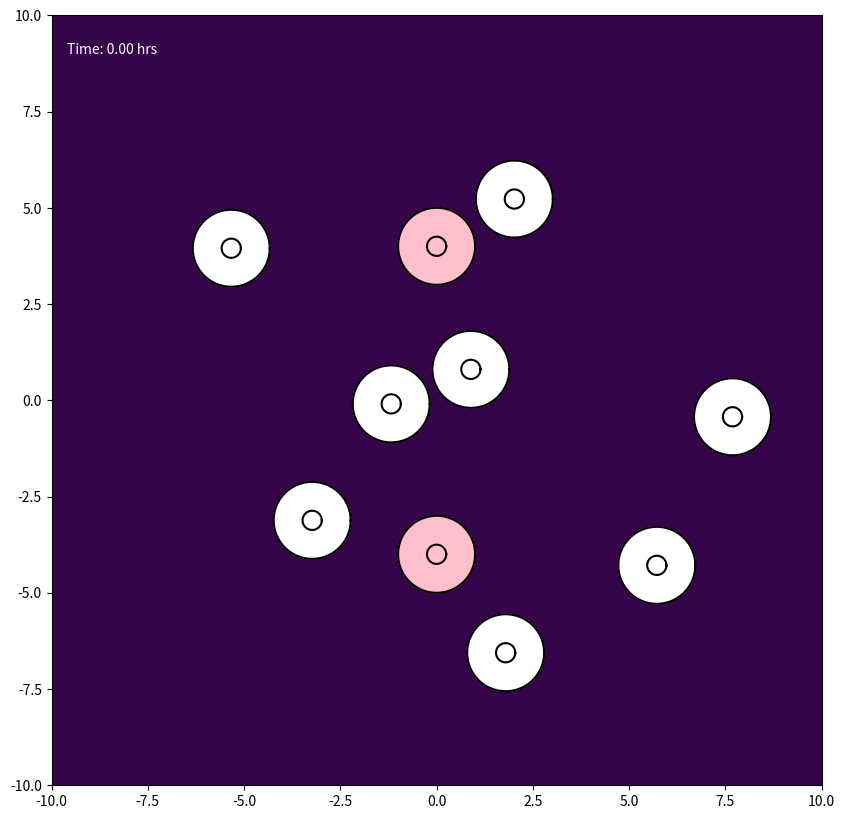

Reproduce this figure in Python. (Note: this script raises an exception after producing the figure.)
import numpy as np
import matplotlib.pyplot as plt
from matplotlib.colors import LogNorm
from matplotlib.animation import FuncAnimation, FFMpegWriter


class Cell:
    def __init__(self, cell_id, initial_center, parameters):
        self.id = cell_id
        self.parameters = parameters
        self.is_emitting_signal = False
        self.signal_start_time = 0.0
        self.rho1 = parameters.get('CYTOPLASM_DENSITY', 1.2)
        self.rho2 = parameters.get('NUCLEUS_DENSITY', 1.4)

        n_nodes = parameters['N_NODES']
        angles = np.linspace(0, 2 * np.pi, n_nodes, endpoint=False)
        ring = np.column_stack((np.cos(angles), np.sin(angles)))
        center = np.asarray(initial_center, dtype=float)
        self.m = center + parameters['MEMBRANE_RADIUS'] * ring
        self.n = center + parameters['NUCLEUS_RADIUS'] * ring

        self.original_x_vectors = self.n - self.m
        self.original_y_vectors = self.m - np.roll(self.m, 1, axis=0)

        self.previous_forces_m = np.zeros_like(self.m)
        self.previous_forces_n = np.zeros_like(self.n)

        self.bonded = np.zeros(n_nodes, dtype=bool)
        self.restart = np.zeros(n_nodes, dtype=bool)

        self.center_of_mass = self.calculate_center_of_mass()
        self.original_hat_x_vectors = self.n - self.center_of_mass
        self.original_hat_y_vectors = self.n - np.roll(self.n, 1, axis=0)
        self.reach = 0.0

    def get_membrane_positions(self):
        return self.m

    def get_nucleus_positions(self):
        return self.n

    @staticmethod
    def _polygon_moments(points, weight):
        x, y = points[:, 0], points[:, 1]
        x_next, y_next = np.roll(x, -1), np.roll(y, -1)
        dx = x - x_next
        mx = weight / 6 * np.sum(dx * ((y + 2 * y_next) * x_next + (2 * y + y_next) * x))
        my = weight / 6 * np.sum(dx * (y ** 2 + y * y_next + y_next ** 2))
        area = weight / 2 * np.sum((y + y_next) * dx)
        return mx, my, area

    def calculate_center_of_mass(self):
        mx1, my1, a1 = self._polygon_moments(self.m, self.rho1)
        mx2, my2, a2 = self._polygon_moments(self.n, self.rho2 - self.rho1)
        area = a1 + a2
        if abs(area) < 1e-10:
            return self.m.mean(axis=0)
        return np.array([(mx1 + mx2) / area, (my1 + my2) / area])


class ChemicalSignalModule:
    def __init__(self, parameters):
        self.sources = []
        self.params = parameters

    def add_source(self, cell):
        self.sources.append(cell)

    def calculate_gradient(self, positions, t, exclude_id=None):
        total = np.zeros_like(positions)
        mu, amp = self.params['MU'], self.params['A']
        for source in self.sources:
            if not source.is_emitting_signal or t < source.signal_start_time or source.id == exclude_id:
                continue
            effective_time = t - source.signal_start_time + self.params['T_EPSILON']
            diff = positions - source.center_of_mass
            dist_sq = np.sum(diff ** 2, axis=1)
            coefficient = -amp / (2 * mu ** 2 * effective_time ** 2)
            total += coefficient * diff * np.exp(-dist_sq / (4 * mu * effective_time))[:, None]
        return total

    def calculate_concentration_field(self, X, Y, t):
        total = np.zeros_like(X)
        for source in self.sources:
            if not source.is_emitting_signal or t < source.signal_start_time:
                continue
            effective_time = t - source.signal_start_time + self.params['T_EPSILON']
            dist_sq = (X - source.center_of_mass[0]) ** 2 + (Y - source.center_of_mass[1]) ** 2
            denominator = self.params['MU'] * effective_time
            total += np.nan_to_num((self.params['A'] / denominator) *
                                   np.exp(-dist_sq / (4 * denominator)))
        return total


class CollisionModule:
    def __init__(self, parameters):
        self.params = parameters
        self.groups = []
        self.group_of = {}

    @staticmethod
    def points_in_fan(points, center, ring):
        v2 = ring - center
        v3 = np.roll(ring, -1, axis=0) - center
        p = points[:, None, :] - center

        det = v2[:, 0] * v3[:, 1] - v2[:, 1] * v3[:, 0]

        with np.errstate(divide='ignore', invalid='ignore'):
            u = (p[:, :, 0] * v3[None, :, 1] - p[:, :, 1] * v3[None, :, 0]) / det
            v = (v2[None, :, 0] * p[:, :, 1] - v2[None, :, 1] * p[:, :, 0]) / det
            inside = (u > 0) & (v > 0) & (u + v < 1)

        return inside.any(axis=1), inside.argmax(axis=1)

    def detect_and_handle(self, all_cells):
        centers = np.array([c.center_of_mass for c in all_cells])
        for cell, center in zip(all_cells, centers):
            cell.reach = np.max(np.linalg.norm(cell.m - center, axis=1))

        gaps = np.linalg.norm(centers[:, None, :] - centers[None, :, :], axis=2)
        reaches = np.array([c.reach for c in all_cells])
        close = np.triu(gaps < reaches[:, None] + reaches[None, :], k=1)

        for i, j in np.argwhere(close):
            self._check_one_way(all_cells[i], all_cells[j])
            self._check_one_way(all_cells[j], all_cells[i])

    def _check_one_way(self, cell_a, cell_b):
        offsets = cell_a.m - cell_b.center_of_mass
        dists_sq = np.einsum('ij,ij->i', offsets, offsets)
        near = np.flatnonzero(~cell_a.bonded & (dists_sq < cell_b.reach ** 2))

        if near.size == 0:
            return

        inside, triangle = self.points_in_fan(cell_a.m[near],
                                              cell_b.center_of_mass,
                                              cell_b.m)
        n_a = len(cell_a.m)
        n_b = len(cell_b.m)

        for node_a, tri in zip(near[inside], triangle[inside]):
            if cell_a.bonded[node_a]:
                continue

            candidate_b = self._nearest_free_node(cell_a.m[node_a], cell_b, tri)
            if candidate_b is None:
                continue

            self._bond(cell_a, node_a, cell_b, candidate_b)

            for offset_a in [-1, 1]:
                nbr_a = (node_a + offset_a) % n_a
                if cell_a.bonded[nbr_a]:
                    continue
                for offset_b in [-1, 0, 1]:
                    nbr_b = (candidate_b + offset_b) % n_b
                    if cell_b.bonded[nbr_b]:
                        continue
                    if np.linalg.norm(cell_a.m[nbr_a] - cell_b.m[nbr_b]) < 0.1:
                        self._bond(cell_a, nbr_a, cell_b, nbr_b)
                        break

    def _nearest_free_node(self, point, cell_b, tri):
        n_b = len(cell_b.m)
        window = self.params.get('BOND_SEARCH_WINDOW', 40)
        idx = (tri + np.arange(-window, window + 2)) % n_b
        idx = idx[~cell_b.bonded[idx]]
        if idx.size == 0:
            return None
        d = np.linalg.norm(cell_b.m[idx] - point, axis=1)
        return int(idx[np.argmin(d)])

    def _bond(self, cell_a, node_a, cell_b, node_b):
        key_a = (cell_a.id, node_a)
        key_b = (cell_b.id, node_b)

        if key_a in self.group_of or key_b in self.group_of:
            return

        contact = 0.5 * (cell_a.m[node_a] + cell_b.m[node_b])
        group = [(cell_a, node_a), (cell_b, node_b)]
        self.groups.append(group)
        self.group_of[key_a] = group
        self.group_of[key_b] = group

        cell_a.bonded[node_a] = True
        cell_b.bonded[node_b] = True

        for cell, node in group:
            cell.m[node] = contact.copy()
            cell.restart[node] = True


class Simulation:
    def __init__(self, parameters):
        self.params = parameters
        self.all_cells = []
        self.chemical_module = ChemicalSignalModule(parameters)
        self.collision_module = CollisionModule(parameters)
        self.time_step = 0
        self.h = self.params['MAX_TIME'] / self.params['N_TIMESTEPS']

    def initialize_simulation(self):
        p = self.params
        rng = np.random.default_rng(p.get('RANDOM_SEED'))

        signal_centers = [np.array(c, dtype=float) for c in p['SIGNAL_CENTERS']]
        signal_start_times = p['SIGNAL_START_TIMES']

        for i in range(len(signal_centers)):
            for j in range(i + 1, len(signal_centers)):
                separation = np.linalg.norm(signal_centers[i] - signal_centers[j])
                if separation < p['MIN_SIGNAL_SEPARATION']:
                    raise ValueError(
                        f"Signal cells {i} and {j} are {separation:.2f} cell radii apart; "
                        f"minimum is {p['MIN_SIGNAL_SEPARATION']}"
                    )

        for signal_id, (center, start_time) in enumerate(zip(signal_centers, signal_start_times)):
            signal_cell = Cell(signal_id, initial_center=center, parameters=p)
            signal_cell.is_emitting_signal = True
            signal_cell.signal_start_time = start_time
            self.all_cells.append(signal_cell)
            self.chemical_module.add_source(signal_cell)

        placed_centers = list(signal_centers)
        first_outer_id = len(signal_centers)
        max_attempts_per_cell = 500

        for outer_id in range(first_outer_id, first_outer_id + p['N_OUTER_CELLS']):
            for _ in range(max_attempts_per_cell):
                angle = rng.uniform(0, 2 * np.pi)
                radius = rng.uniform(p['PLACEMENT_RADIUS_MIN'], p['PLACEMENT_RADIUS_MAX'])
                candidate = np.array([radius * np.cos(angle), radius * np.sin(angle)])
                if all(np.linalg.norm(candidate - c) >= p['MIN_CELL_SEPARATION']
                       for c in placed_centers):
                    placed_centers.append(candidate)
                    self.all_cells.append(Cell(outer_id, initial_center=candidate,
                                               parameters=p))
                    break
            else:
                raise RuntimeError(f"Could not place outer cell {outer_id}")

        print(f"Case 4 (AB2 Scheme) initialized: {len(signal_centers)} signal cells + {p['N_OUTER_CELLS']} outer cells.")

    def run_one_step(self):
        current_time = self.time_step * self.h

        bonds_before = len(self.collision_module.groups)
        self.collision_module.detect_and_handle(self.all_cells)
        bonds_after = len(self.collision_module.groups)
        if bonds_after > bonds_before:
            print(f"t={current_time:.3f}: {bonds_after - bonds_before} new bonded pairs")

        if self.time_step == 0:
            self._step_heuns_method(current_time)
        else:
            self._step_ab2_method(current_time)

        self.time_step += 1

    def _calculate_forces_at_state(self, cell, m, n, center_of_mass, t):
        p = self.params

        effective_beta = p['BETA'] * p['REACTION_DAMPING_K'] ** np.count_nonzero(cell.bonded)
        force_chemotaxis = effective_beta * self.chemical_module.calculate_gradient(m, t, cell.id)
        force_chemotaxis[cell.bonded] = 0.0

        force_internal = p['ALPHA'] * (n - m - cell.original_x_vectors)

        spring_prev = m - np.roll(m, 1, axis=0)
        spring_next = np.roll(m, -1, axis=0) - m
        y_next = np.roll(cell.original_y_vectors, -1, axis=0)
        force_surface = p['DELTA'] * (cell.original_y_vectors - spring_prev - y_next + spring_next)

        total_m = force_chemotaxis + force_internal + force_surface

        force_nuc_center = p['ALPHA_N'] * (center_of_mass - n + cell.original_hat_x_vectors)
        force_reaction = -force_internal
        nuc_spring_prev = n - np.roll(n, 1, axis=0)
        nuc_spring_next = np.roll(n, -1, axis=0) - n
        hat_y_next = np.roll(cell.original_hat_y_vectors, -1, axis=0)
        force_nuc_surface = p.get('DELTA_N', p['DELTA']) * (
            cell.original_hat_y_vectors - nuc_spring_prev - hat_y_next + nuc_spring_next)

        total_n = force_nuc_center + force_reaction + force_nuc_surface
        return total_m, total_n

    def _calculate_current_forces(self, cell, t):
        return self._calculate_forces_at_state(cell, cell.m, cell.n, cell.center_of_mass, t)

    def _apply_adhesion_forces(self, forces_m):
        for group in self.collision_module.groups:
            total_force = np.zeros(2)
            for cell, node in group:
                total_force += forces_m[cell.id, node]
            for cell, node in group:
                forces_m[cell.id, node] = total_force

    def _step_heuns_method(self, t):
        h = self.h

        k1_forces = [self._calculate_current_forces(cell, t) for cell in self.all_cells]
        k1_m = np.stack([f[0] for f in k1_forces])
        k1_n = np.stack([f[1] for f in k1_forces])
        self._apply_adhesion_forces(k1_m)

        predicted_states = []
        for cell in self.all_cells:
            pred_m = cell.m + h * k1_m[cell.id]
            pred_n = cell.n + h * k1_n[cell.id]
            cell_temp = Cell(cell.id, [0, 0], cell.parameters)
            cell_temp.m = pred_m.copy()
            cell_temp.n = pred_n.copy()
            cell_temp.rho1 = cell.rho1
            cell_temp.rho2 = cell.rho2
            pred_com = cell_temp.calculate_center_of_mass()
            predicted_states.append((pred_m, pred_n, pred_com))

        k2_forces = [
            self._calculate_forces_at_state(cell, pred_m, pred_n, pred_com, t + h)
            for cell, (pred_m, pred_n, pred_com) in zip(self.all_cells, predicted_states)
        ]
        k2_m = np.stack([f[0] for f in k2_forces])
        k2_n = np.stack([f[1] for f in k2_forces])
        self._apply_adhesion_forces(k2_m)

        for cell in self.all_cells:
            f1_m, f2_m = k1_m[cell.id], k2_m[cell.id]
            f1_n, f2_n = k1_n[cell.id], k2_n[cell.id]

            cell.m += 0.5 * h * (f1_m + f2_m)
            cell.n += 0.5 * h * (f1_n + f2_n)

            cell.previous_forces_m = f1_m.copy()
            cell.previous_forces_n = f1_n.copy()

            cell.restart[:] = False
            cell.center_of_mass = cell.calculate_center_of_mass()

    def _step_ab2_method(self, t):
        h = self.h

        current_forces = [self._calculate_current_forces(cell, t) for cell in self.all_cells]
        fn_m = np.stack([f[0] for f in current_forces])
        fn_n = np.stack([f[1] for f in current_forces])
        self._apply_adhesion_forces(fn_m)

        for cell in self.all_cells:
            f_curr_m = fn_m[cell.id]
            f_curr_n = fn_n[cell.id]
            f_prev_m = cell.previous_forces_m
            f_prev_n = cell.previous_forces_n

            new_m = cell.m + (h / 2.0) * (3.0 * f_curr_m - f_prev_m)
            new_n = cell.n + (h / 2.0) * (3.0 * f_curr_n - f_prev_n)

            if cell.restart.any():
                r = cell.restart
                new_m[r] = cell.m[r] + h * f_curr_m[r]
                new_n[r] = cell.n[r] + h * f_curr_n[r]

            cell.restart[:] = False

            cell.previous_forces_m = f_curr_m.copy()
            cell.previous_forces_n = f_curr_n.copy()

            cell.m = new_m
            cell.n = new_n
            cell.center_of_mass = cell.calculate_center_of_mass()


if __name__ == "__main__":
    TARGET_MAX_TIME = 20.0
    FRAMES = 200
    ANIMATION_SPEED_FACTOR = 50
    N_TIMESTEPS_CALCULATED = FRAMES * ANIMATION_SPEED_FACTOR

    N_NODES = 500

    sim_params = {
        'CASE_NAME': 'Case 4 (AB2 Scheme)',
        'N_NODES': N_NODES,
        'MEMBRANE_RADIUS': 1.0,
        'NUCLEUS_RADIUS': 0.25,
        'ALPHA': 0.5,
        'DELTA': 30,
        'ALPHA_N': 100,
        'BETA': 2.5,
        'MU': 2.0,
        'A': 15.0,
        'T_EPSILON': 1e-6,
        'REACTION_DAMPING_K': 0.2 ** (1 / 30.0),
        'MAX_TIME': TARGET_MAX_TIME,
        'N_TIMESTEPS': N_TIMESTEPS_CALCULATED,
        'ANIMATION_SPEED_FACTOR': ANIMATION_SPEED_FACTOR,
        'SIGNAL_CENTERS': [(0.0, 4.0), (0.0, -4.0)],
        'SIGNAL_START_TIMES': [0.0, 0.0],
        'MIN_SIGNAL_SEPARATION': 8.0,
        'N_OUTER_CELLS': 8,
        'PLACEMENT_RADIUS_MIN': 0.0,
        'PLACEMENT_RADIUS_MAX': 8.0,
        'MIN_CELL_SEPARATION': 2.2,
        'RANDOM_SEED': None,
    }

    sim = Simulation(sim_params)
    sim.initialize_simulation()

    fig, ax = plt.subplots(figsize=(10, 10))
    ax.set_facecolor('#001122')
    ax.set_aspect('equal', 'box')
    ax.set_xlim(-10, 10)
    ax.set_ylim(-10, 10)

    grid_res = 100
    x_grid = np.linspace(-10, 10, grid_res)
    y_grid = np.linspace(-10, 10, grid_res)
    X, Y = np.meshgrid(x_grid, y_grid)
    concentration_floor = 1e-10

    gradient_image = ax.imshow(
        np.full((grid_res, grid_res), concentration_floor),
        extent=[-10, 10, -10, 10],
        origin='lower',
        cmap=plt.get_cmap('viridis'),
        norm=LogNorm(vmin=1.0, vmax=1e2),
        zorder=1,
        alpha=0.8
    )

    cell_plots = []
    for i, cell in enumerate(sim.all_cells):
        mem_pos = cell.get_membrane_positions()
        nuc_pos = cell.get_nucleus_positions()
        face = 'pink' if cell.is_emitting_signal else 'white'
        mem_fill = ax.fill(mem_pos[:, 0], mem_pos[:, 1], color=face, alpha=1, zorder=2)[0]
        nuc_fill = ax.fill(nuc_pos[:, 0], nuc_pos[:, 1], color=face, alpha=1, zorder=3)[0]
        mem_plot, = ax.plot(mem_pos[:, 0], mem_pos[:, 1], '-', color='black', zorder=4)
        nuc_plot, = ax.plot(nuc_pos[:, 0], nuc_pos[:, 1], '-', color='black', zorder=4)
        cell_plots.append({'mem': mem_plot, 'nuc': nuc_plot,
                           'mem_fill': mem_fill, 'nuc_fill': nuc_fill})

    time_text = ax.text(0.02, 0.95, '', transform=ax.transAxes, color='white')

    def update_animation(frame):
        target_step = frame * sim_params['ANIMATION_SPEED_FACTOR']
        while sim.time_step < target_step:
            sim.run_one_step()

        current_time = sim.time_step * sim.h
        Z = sim.chemical_module.calculate_concentration_field(X, Y, current_time)
        gradient_image.set_data(np.clip(Z, concentration_floor, None))

        for i, cell in enumerate(sim.all_cells):
            mem_pos = cell.get_membrane_positions()
            nuc_pos = cell.get_nucleus_positions()
            cell_plots[i]['mem'].set_data(np.append(mem_pos[:, 0], mem_pos[0, 0]),
                                          np.append(mem_pos[:, 1], mem_pos[0, 1]))
            cell_plots[i]['nuc'].set_data(np.append(nuc_pos[:, 0], nuc_pos[0, 0]),
                                          np.append(nuc_pos[:, 1], nuc_pos[0, 1]))
            cell_plots[i]['mem_fill'].set_xy(mem_pos)
            cell_plots[i]['nuc_fill'].set_xy(nuc_pos)

        time_text.set_text(f'Time: {min(current_time, sim_params["MAX_TIME"]):.2f} hrs')

        return ([p['mem'] for p in cell_plots] + [p['nuc'] for p in cell_plots] +
                [p['mem_fill'] for p in cell_plots] + [p['nuc_fill'] for p in cell_plots] +
                [time_text, gradient_image])

    ani = FuncAnimation(fig, update_animation, frames=FRAMES + 1, interval=50, blit=True, repeat=False)
    writer = FFMpegWriter(fps=20, metadata=dict(artist='Me'), bitrate=1800)
    ani.save("CASE4_two_signal_cells.mp4", writer=writer)
    print("Done!")
